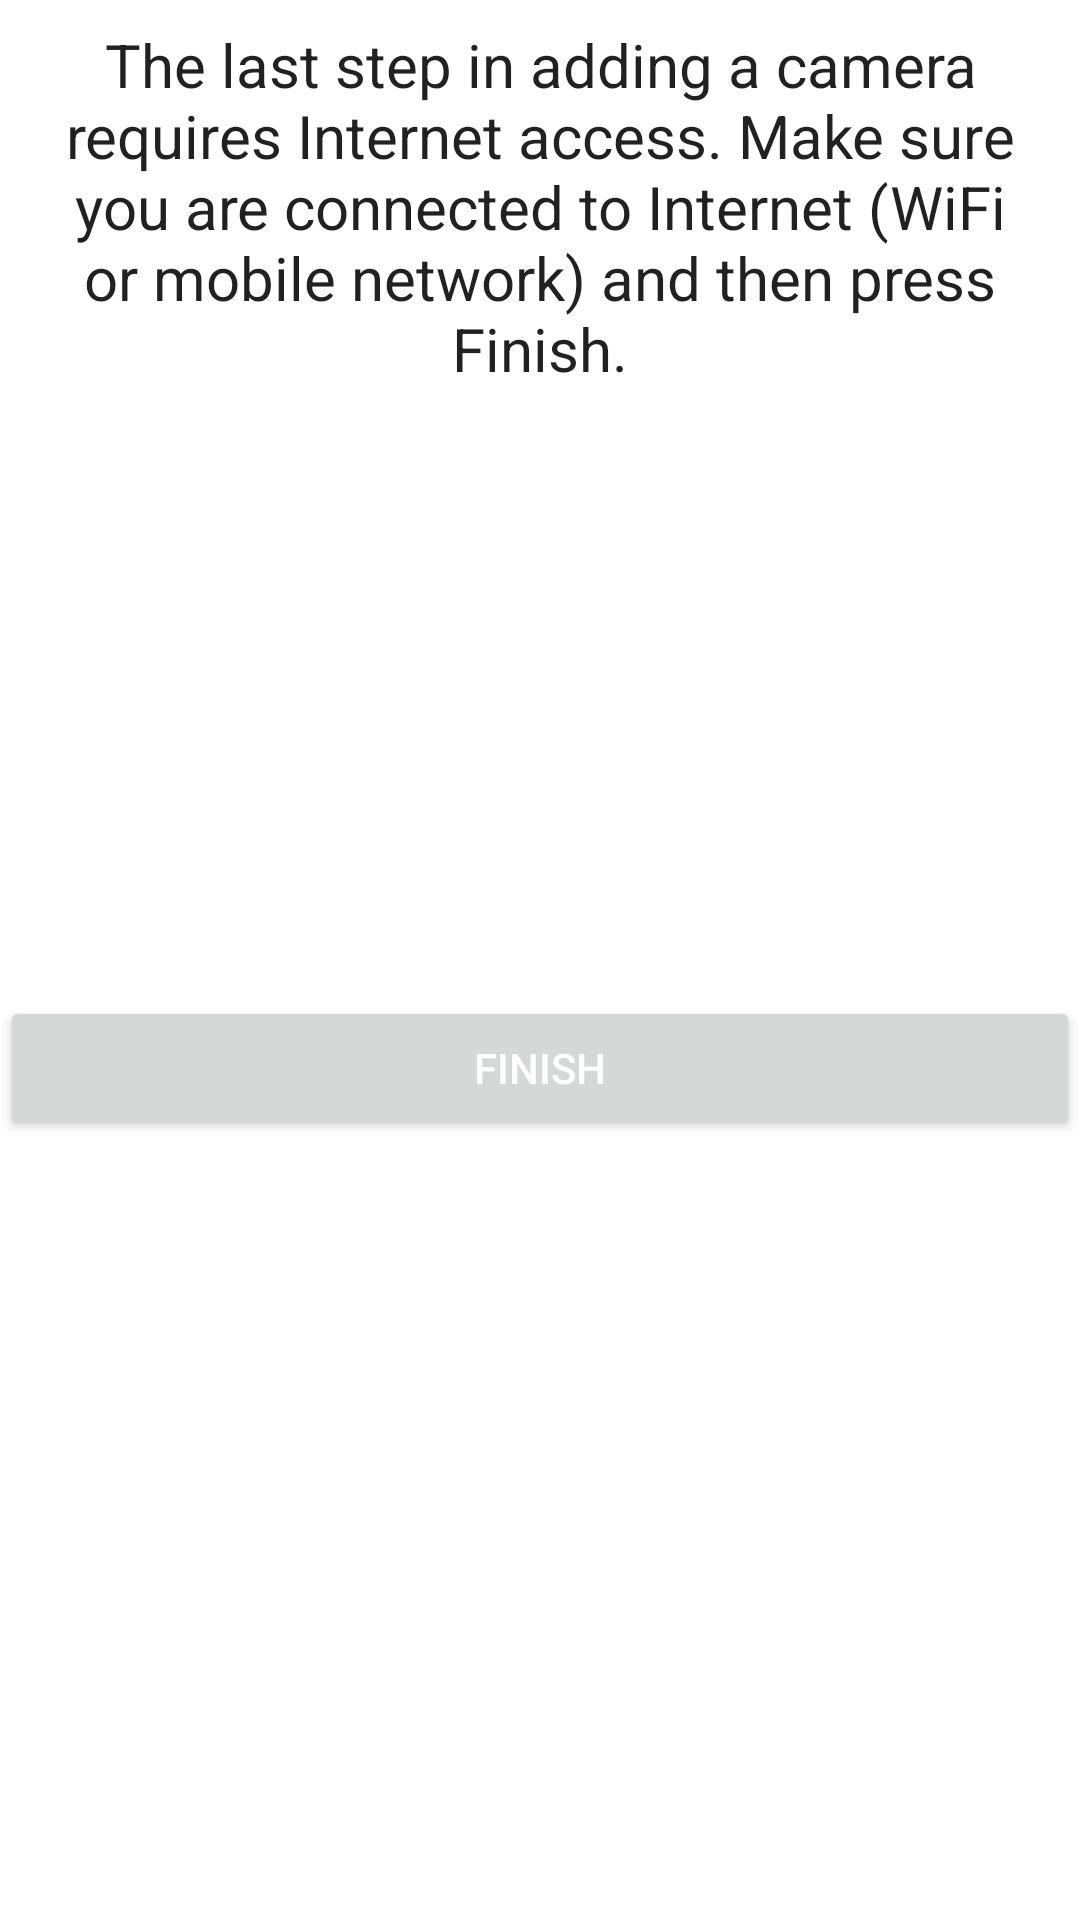

Reconstruct the res/layout file that produces this screen, plus the resources it refers to.
<!-- AndroidManifest.xml: application theme Theme.PrivasteadCamera -->
<!-- res/layout/activity_internet_connect.xml -->
<?xml version="1.0" encoding="utf-8"?>
<androidx.constraintlayout.widget.ConstraintLayout xmlns:android="http://schemas.android.com/apk/res/android"
    xmlns:app="http://schemas.android.com/apk/res-auto"
    xmlns:tools="http://schemas.android.com/tools"
    android:layout_width="match_parent"
    android:layout_height="match_parent"
    android:fitsSystemWindows="true">

    <TextView
        android:id="@+id/internet_connect_instruction_text"
        android:layout_width="match_parent"
        android:layout_height="wrap_content"
        android:layout_marginStart="8dp"
        android:layout_marginTop="8dp"
        android:layout_marginEnd="8dp"
        android:gravity="center"
        android:text="@string/internet_activity_instructions"
        android:textAlignment="center"
        android:textAppearance="?android:attr/textAppearanceListItem"
        android:textSize="20sp"
        app:layout_constraintTop_toTopOf="parent" />

    <Button
        android:id="@+id/button_finish"
        android:layout_width="match_parent"
        android:layout_height="wrap_content"
        android:layout_marginTop="332dp"
        android:text="@string/finish_text"
        android:textColor="@color/white"
        app:layout_constraintEnd_toEndOf="parent"
        app:layout_constraintHorizontal_bias="0.0"
        app:layout_constraintStart_toStartOf="parent"
        app:layout_constraintTop_toTopOf="parent" />

</androidx.constraintlayout.widget.ConstraintLayout>
<!-- resources referenced by this layout -->
<resources>
  <color name="white">#FFFFFFFF</color>
  <string name="finish_text">Finish</string>
  <string name="internet_activity_instructions">The last step in adding a camera requires Internet access. Make sure you are connected to Internet (WiFi or mobile network) and then press Finish.</string>
  <style name="Theme.PrivasteadCamera" parent="Theme.MaterialComponents.DayNight.NoActionBar">
          
          <item name="colorPrimary">@color/dark_green</item>
          <item name="colorPrimaryVariant">@color/dark_green</item>
          <item name="colorOnPrimary">@color/white</item>
          
          <item name="colorSecondary">@color/dark_green</item>
          <item name="colorSecondaryVariant">@color/dark_green</item>
          <item name="colorOnSecondary">@color/white</item>
          
          <item name="android:statusBarColor">?attr/colorPrimaryVariant</item>
          
      </style>
  <color name="dark_green">#FF3A673A</color>
</resources>
